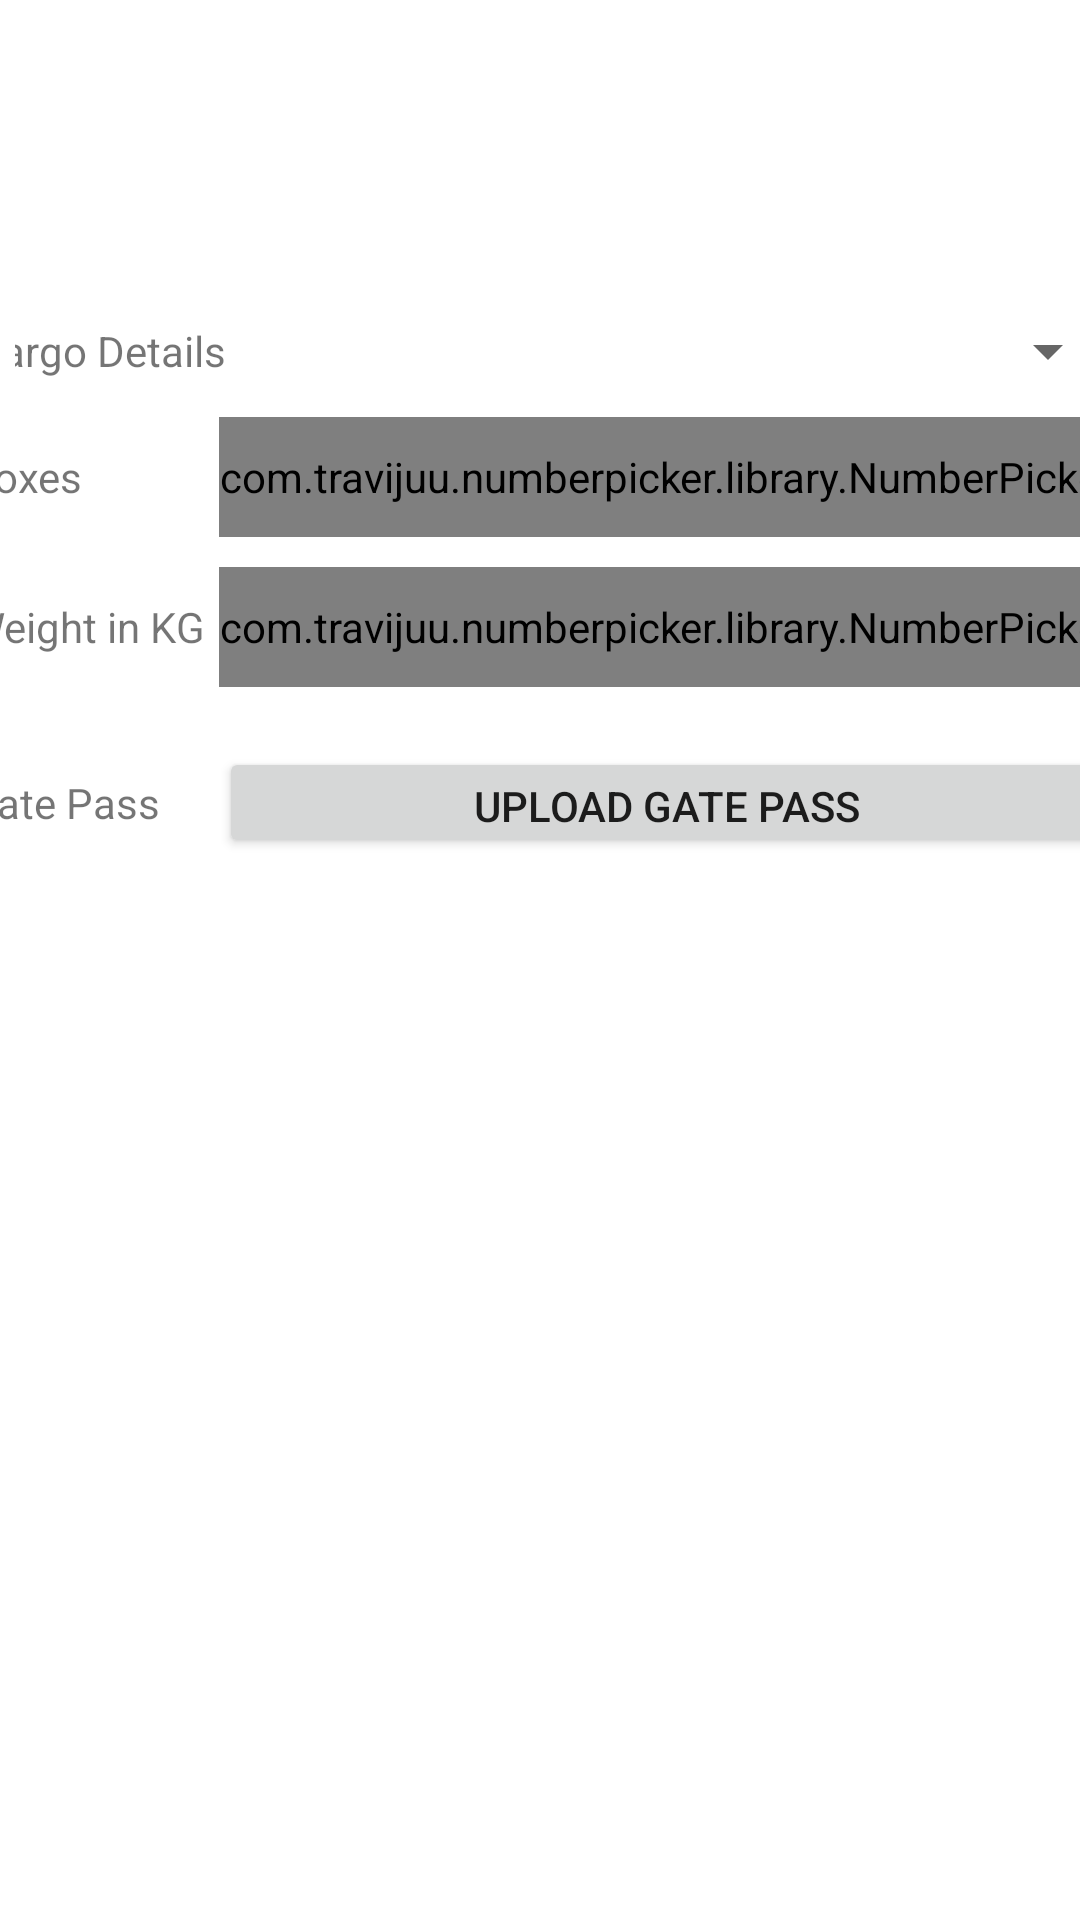

The Android layout XML behind this screen, and the referenced resources:
<!-- AndroidManifest.xml: application theme AppTheme -->
<!-- res/layout/additional_detail_dialog.xml -->
<?xml version="1.0" encoding="utf-8"?>
<FrameLayout xmlns:android="http://schemas.android.com/apk/res/android"
    xmlns:tools="http://schemas.android.com/tools"
    android:layout_width="match_parent"
    android:layout_height="match_parent"
    xmlns:app="http://schemas.android.com/apk/res-auto"
    >
    <RelativeLayout
        android:layout_width="match_parent"
        android:layout_height="match_parent"
        android:background="@color/white"
        android:paddingTop="5dp"
        >

        <ImageView
            android:layout_width="wrap_content"
            android:layout_height="80dp"
            android:id="@+id/mapview"
            android:src="@drawable/car"
            />


        <ScrollView
            android:layout_width="match_parent"
            android:layout_height="wrap_content"
            android:id="@+id/scrollviewrequest"
            android:layout_below="@id/mapview"
            >

            <LinearLayout
                android:background="@color/white"
                android:id="@+id/linear_child1"
                android:layout_width="match_parent"
                android:layout_height="wrap_content"
                android:layout_below="@+id/scrollviewrequest"
                android:orientation="vertical">

                <TableLayout
                    android:layout_width="match_parent"
                    android:layout_height="wrap_content"
                    android:layout_marginTop="@dimen/margin_20"
                    >


                    <TableRow
                        android:layout_width="match_parent"
                        android:layout_height="wrap_content"
                        android:layout_marginStart="@dimen/margin_5"
                        android:paddingBottom="10dp"
                        android:gravity="center">

                        <TextView
                            android:id="@+id/textView8"
                            android:layout_width="wrap_content"
                            android:layout_height="wrap_content"
                            android:text="@string/cargo_info"
                            android:textAppearance="?android:attr/textAppearanceSmall" />

                        <Spinner
                            android:id="@+id/discription"
                            android:layout_width="226dp"
                            android:layout_height="wrap_content"
                            android:spinnerMode="dropdown"


                            />
                    </TableRow>

                    <TableRow

                        android:layout_width="wrap_content"
                        android:layout_height="wrap_content"
                        android:layout_margin="0dp"
                        android:paddingBottom="10dp"
                        android:layout_marginStart="@dimen/margin_5"
                        android:gravity="center"
                        >

                        <TextView
                            android:id="@+id/textView6"
                            android:layout_width="match_parent"
                            android:layout_height="wrap_content"
                            android:text="@string/number_of_boxes"
                            android:textAppearance="?android:attr/textAppearanceSmall" />

                        <com.travijuu.numberpicker.library.NumberPicker
                            android:id="@+id/number_Boxes_picker"
                            android:layout_width="match_parent"
                            android:layout_height="40dp"
                            app:min="1"
                            app:max="50"
                            app:value="1"
                            app:focusable="false"

                            />


                    </TableRow>

                    <TableRow
                        android:gravity="center"
                        android:layout_width="match_parent"
                        android:layout_height="wrap_content"
                        android:layout_margin="0dp"
                        android:layout_marginStart="@dimen/margin_5"
                        android:paddingBottom="20dp">

                        <TextView
                            android:id="@+id/textView7"
                            android:layout_width="wrap_content"
                            android:layout_height="wrap_content"
                            android:text="@string/weight"
                            android:textAppearance="?android:attr/textAppearanceSmall"

                            />

                        <com.travijuu.numberpicker.library.NumberPicker
                            android:id="@+id/weight_picker"
                            android:layout_width="match_parent"
                            android:layout_height="40dp"
                            app:min="1"
                            app:max="100"
                            app:value="1"
                            app:focusable="false"

                            />

                    </TableRow>


                    <TableRow
                        android:layout_width="match_parent"
                        android:layout_height="wrap_content"
                        android:layout_margin="0dp"
                        android:paddingBottom="20dp"
                        android:gravity="center"
                        android:layout_marginStart="@dimen/margin_5"
                        >

                        <TextView
                            android:id="@+id/textView10"
                            android:layout_width="wrap_content"
                            android:layout_height="wrap_content"
                            android:text="@string/gate_pass"
                            android:textAppearance="?android:attr/textAppearanceSmall" />

                        <Button
                            android:id="@+id/gatepass"
                            android:layout_width="231dp"
                            android:layout_height="37dp"
                            android:text="@string/upload_gate_pass"

                            />
                    </TableRow>



                </TableLayout>


            </LinearLayout>
        </ScrollView>



    </RelativeLayout>


</FrameLayout>
<!-- resources referenced by this layout -->
<resources>
  <color name="white">#FFFF</color>
  <dimen name="margin_20">20sp</dimen>
  <dimen name="margin_5">5dp</dimen>
  <string name="cargo_info">Cargo Details</string>
  <string name="gate_pass">Gate Pass</string>
  <string name="number_of_boxes">Boxes</string>
  <string name="upload_gate_pass">Upload Gate Pass</string>
  <string name="weight">Weight in KG</string>
  <style name="AppTheme" parent="Theme.AppCompat.Light.NoActionBar">
          
          <item name="colorPrimary">@color/hint</item>
          <item name="drawerArrowStyle">@style/MyDrawerArrowToggle</item>
          <item name="colorPrimaryDark">@color/hint</item>
          <item name="colorAccent">@color/black</item>
          <item name="actionBarStyle">@style/MyTheme.ActionBar.TitleTextStyle</item>
  
  
      </style>
  <color name="hint">#F5B60D</color>
  <style name="MyDrawerArrowToggle" parent="Widget.AppCompat.DrawerArrowToggle">
          <item name="color">@color/black</item>
  
      </style>
  <color name="black">#000000</color>
  <style name="MyTheme.ActionBar.TitleTextStyle" parent="@android:style/TextAppearance">
          <item name="android:textColor">@color/black</item>
  
      </style>
</resources>
